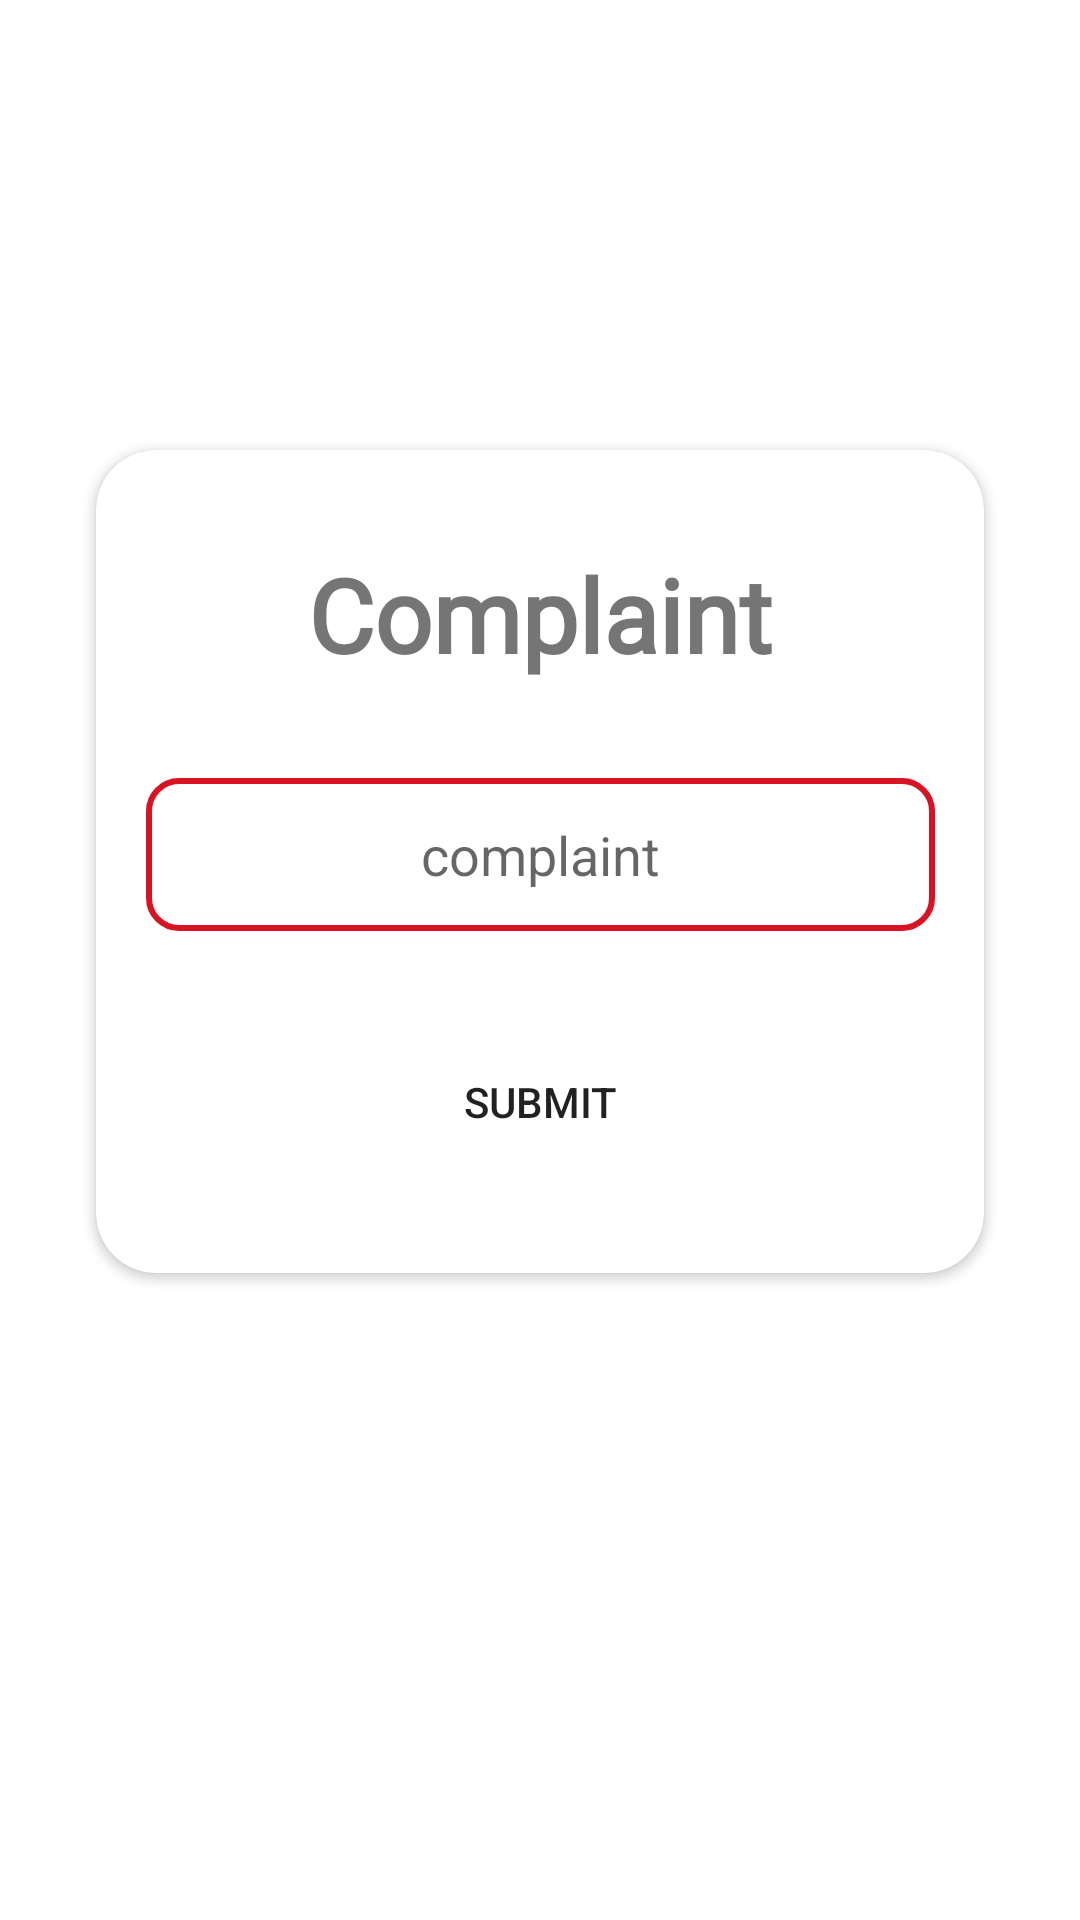

This screen was rendered from an Android layout file. Write that file and the resources it references.
<!-- AndroidManifest.xml: application theme Theme.VECHI_CO -->
<!-- res/layout/activity_send_complaint2.xml -->
<?xml version="1.0" encoding="utf-8"?>
<androidx.constraintlayout.widget.ConstraintLayout xmlns:android="http://schemas.android.com/apk/res/android"
    xmlns:app="http://schemas.android.com/apk/res-auto"
    xmlns:tools="http://schemas.android.com/tools"
    android:layout_width="match_parent"
    android:layout_height="match_parent"
    tools:context=".send_complaint">


    <androidx.cardview.widget.CardView
        android:layout_width="match_parent"
        android:layout_height="wrap_content"
        android:layout_marginStart="32dp"
        android:layout_marginTop="150dp"
        android:layout_marginEnd="32dp"
        android:elevation="20dp"
        app:cardCornerRadius="20dp"
        app:layout_constraintEnd_toEndOf="parent"
        app:layout_constraintStart_toStartOf="parent"
        app:layout_constraintTop_toTopOf="parent">

        <androidx.constraintlayout.widget.ConstraintLayout
            android:layout_width="match_parent"
            android:layout_height="match_parent">

            <EditText
                android:id="@+id/editTextTextPersonName4"
                android:layout_width="263dp"
                android:layout_height="51dp"
                android:layout_marginStart="32dp"
                android:layout_marginTop="32dp"
                android:layout_marginEnd="32dp"
                android:background="@drawable/roundedit"
                android:ems="10"
                android:gravity="center"
                android:hint="complaint"
                android:inputType="textPersonName"
                app:layout_constraintEnd_toEndOf="parent"
                app:layout_constraintStart_toStartOf="parent"
                app:layout_constraintTop_toBottomOf="@+id/textView32" />

            <Button
                android:id="@+id/button11"
                android:layout_width="105dp"
                android:layout_height="50dp"
                android:layout_marginStart="32dp"
                android:layout_marginTop="32dp"
                android:layout_marginEnd="32dp"
                android:layout_marginBottom="32dp"
                android:background="@drawable/round_btn"
                android:text="submit"
                app:layout_constraintBottom_toBottomOf="parent"
                app:layout_constraintEnd_toEndOf="parent"
                app:layout_constraintStart_toStartOf="parent"
                app:layout_constraintTop_toBottomOf="@+id/editTextTextPersonName4" />

            <TextView
                android:id="@+id/textView32"
                android:layout_width="wrap_content"
                android:layout_height="wrap_content"
                android:layout_marginStart="32dp"
                android:layout_marginTop="32dp"
                android:layout_marginEnd="32dp"
                android:fontFamily="@font/akaya_telivigala"
                android:text="Complaint"
                android:textSize="34sp"
                android:textStyle="bold"
                app:layout_constraintEnd_toEndOf="parent"
                app:layout_constraintStart_toStartOf="parent"
                app:layout_constraintTop_toTopOf="parent" />

        </androidx.constraintlayout.widget.ConstraintLayout>
    </androidx.cardview.widget.CardView>
</androidx.constraintlayout.widget.ConstraintLayout>
<!-- resources referenced by this layout -->
<resources>
  <!-- drawable roundedit (drawable) -->
  <selector xmlns:android="http://schemas.android.com/apk/res/android">
  <item>
   <shape android:shape="rectangle">
   <solid android:color="#ffffff"/>
   <corners android:radius="10dp" />
   <stroke
   android:width="2dp"
   android:color="#D81324"
   />
   </shape>
  </item>
  </selector>
  <style name="Theme.VECHI_CO" parent="Theme.MaterialComponents.DayNight.DarkActionBar">
          
          <item name="colorPrimary">@color/purple_500</item>
          <item name="colorPrimaryVariant">@color/purple_700</item>
          <item name="colorOnPrimary">@color/white</item>
          
          <item name="colorSecondary">@color/teal_200</item>
          <item name="colorSecondaryVariant">@color/teal_700</item>
          <item name="colorOnSecondary">@color/black</item>
          
          <item name="android:statusBarColor">?attr/colorPrimaryVariant</item>
          
      </style>
  <color name="purple_500">#D81324</color>
  <color name="purple_700">#D81324</color>
  <color name="white">#FFFFFFFF</color>
  <color name="teal_200">#D81324</color>
  <color name="teal_700">#D81324</color>
  <color name="black">#FF000000</color>
</resources>
